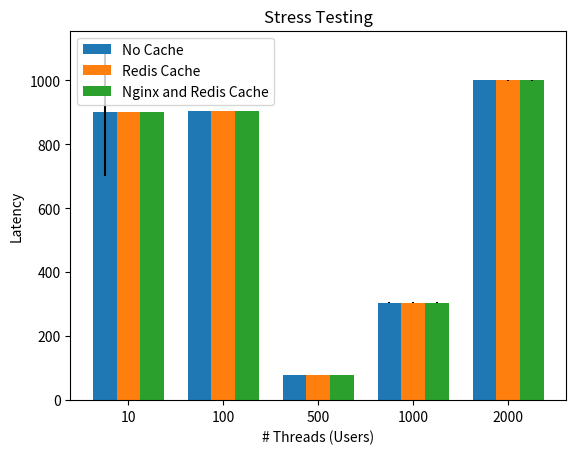

Recreate this plot in Python.
import numpy as np
import matplotlib.pyplot as plt

def create_plot():
    # 5 x-axis labels
    labels = ['10', '100', '500', '1000', '2000']

    # Data for each group (avg latency)
    group1 = [900, 904, 78, 305, 1000]
    group2 = [900, 904, 78, 305, 1000]
    group3 = [900, 904, 78, 305, 1000]
    
    # Standard deviations for each group
    std1 = [200.5, 0.7, 0.3, 0.4, 0.6]
    std2 = [0.6, 0.9, 0.5, 0.7, 0.8]
    std3 = [0.4, 0.6, 0.2, 0.5, 0.7]

    x = np.arange(len(labels))  # [0, 1, 2, 3, 4]

    width = 0.25  # width of each bar

    # Create the figure and axes
    fig, ax = plt.subplots()

    # Plot bars
    ax.bar(x - width, group1, width, yerr=std1, label='No Cache')
    ax.bar(x,         group2, width, yerr=std2, label='Redis Cache')
    ax.bar(x + width, group3, width, yerr=std3, label='Nginx and Redis Cache')

    # Labels and title
    ax.set_xlabel('# Threads (Users)')
    ax.set_ylabel('Latency')
    ax.set_title('Stress Testing')
    ax.set_xticks(x)
    ax.set_xticklabels(labels)

    # Add a legend
    ax.legend()

    # Show the plot
    plt.show()
    
if __name__ == '__main__':
    create_plot()